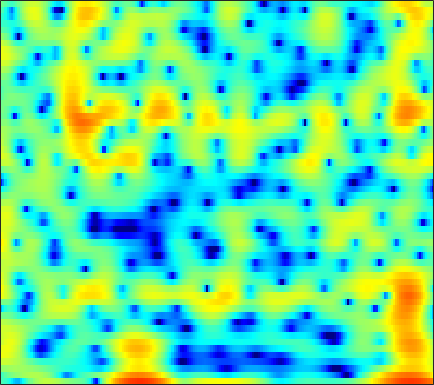

The file beside this chart, header and first rows:
-2.4716, -2.8248, -3.4709, -4.3769, -5.2543, -6.7401, -8.3349, -9.3003, -9.321, -7.7939, -5.7738, -4.3378, -2.6747, -1.2834, -0.39829, 0.58045, 1.3488, 1.8058, 2.2809, 2.6035, 2.7951, 2.8627, 2.8513, 2.7198
-3.389, -2.612, -1.755, -1.076, -0.6649, -0.2175, 0.1552, 0.406, 0.7216, 1.021, 1.312, 1.517, 1.768, 1.978, 2.096, 2.196, 2.213, 2.162, 2, 1.716, 1.296, 0.8829, 0.1863, -0.6933
0.6807, 0.8578, 1.07, 1.245, 1.351, 1.446, 1.493, 1.5, 1.473, 1.41, 1.314, 1.222, 1.076, 0.8991, 0.7504, 0.5292, 0.2834, 0.08286, -0.2069, -0.5243, -0.8707, -1.145, -1.53, -1.936
3.446, 3.433, 3.367, 3.248, 3.118, 2.887, 2.586, 2.316, 1.89, 1.396, 0.8346, 0.3752, -0.2779, -0.961, -1.482, -2.151, -2.77, -3.172, -3.606, -3.905, -4.058, -4.092, -4.056, -3.959
5.079, 5.036, 4.904, 4.675, 4.43, 3.997, 3.434, 2.918, 2.094, 1.1, -0.08519, -1.108, -2.668, -4.478, -6.024, -8.348, -10.92, -12.82, -14.51, -14.24, -12.59, -11.17, -9.421, -7.921
4.603, 4.857, 5.052, 5.062, 4.938, 4.587, 4.019, 3.442, 2.46, 1.214, -0.322, -1.677, -3.799, -6.321, -8.502, -11.78, -15.31, -17.86, -20.07, -19.93, -18.06, -16.17, -13.56, -11.2
2.996, 3.79, 4.504, 4.885, 4.976, 4.858, 4.48, 4.031, 3.216, 2.157, 0.8463, -0.3044, -2.074, -4.123, -5.847, -8.362, -11.16, -13.42, -16.25, -17.71, -16.71, -15.19, -13.1, -11.3
3.274, 3.686, 4.069, 4.269, 4.304, 4.197, 3.921, 3.608, 3.054, 2.356, 1.531, 0.8346, -0.1777, -1.266, -2.124, -3.269, -4.391, -5.191, -6.16, -7.018, -7.762, -8.291, -9.032, -9.918
3.604, 3.622, 3.595, 3.5, 3.382, 3.164, 2.88, 2.624, 2.232, 1.791, 1.305, 0.9132, 0.3857, -0.1559, -0.5727, -1.126, -1.675, -2.094, -2.672, -3.284, -3.959, -4.53, -5.411, -6.48
2.728, 2.533, 2.284, 2.018, 1.793, 1.454, 1.079, 0.7827, 0.3837, 0.01283, -0.3058, -0.484, -0.6484, -0.7124, -0.7206, -0.6963, -0.6554, -0.6296, -0.6166, -0.6535, -0.7446, -0.8461, -1.038, -1.271
-0.6079, -0.7093, -0.7416, -0.8259, -0.9958, -1.423, -2.093, -2.733, -3.719, -4.68, -5.348, -5.505, -5.17, -4.348, -3.563, -2.496, -1.489, -0.8071, -0.01337, 0.6566, 1.194, 1.525, 1.869, 2.125
-9.565, -6.468, -4.308, -3.418, -3.309, -3.783, -4.942, -6.299, -8.943, -13.06, -21.2, -37.71, -16.89, -11.31, -8.599, -5.845, -3.68, -2.312, -0.7706, 0.4931, 1.519, 2.146, 2.805, 3.299
-0.4742, -0.4661, -0.4433, -0.715, -1.166, -2.119, -3.48, -4.756, -6.799, -9.053, -11.12, -12.22, -12.92, -12.02, -10.48, -7.868, -5.227, -3.445, -1.409, 0.2196, 1.457, 2.158, 2.822, 3.215
5.368, 4.713, 3.787, 2.759, 1.887, 0.5683, -0.9167, -2.153, -4.003, -6.186, -8.806, -11.3, -15.41, -16.44, -13.02, -8.409, -4.947, -2.935, -0.8386, 0.7053, 1.782, 2.291, 2.596, 2.445
5.89, 5.077, 3.862, 2.522, 1.419, -0.1648, -1.79, -2.944, -4.286, -5.316, -5.952, -6.116, -5.987, -5.383, -4.649, -3.449, -2.141, -1.179, -0.06155, 0.8235, 1.424, 1.677, 1.713, 1.366
5.002, 4.182, 2.846, 1.174, -0.3303, -2.791, -5.97, -8.966, -13.14, -13.09, -9.802, -7.658, -5.478, -3.85, -2.819, -1.659, -0.6867, -0.07783, 0.5929, 1.087, 1.404, 1.53, 1.559, 1.441
4.124, 3.6, 2.662, 1.427, 0.298, -1.5, -3.623, -5.28, -6.921, -7.065, -5.82, -4.641, -3.164, -1.924, -1.194, -0.4191, 0.1516, 0.4531, 0.7197, 0.8483, 0.8677, 0.815, 0.6871, 0.5481
3.119, 3.091, 2.867, 2.452, 2.035, 1.409, 0.7769, 0.3421, -0.08644, -0.2932, -0.3058, -0.2125, -0.03634, 0.1694, 0.2785, 0.3307, 0.252, 0.1029, -0.2198, -0.6801, -1.252, -1.724, -2.366, -2.922
2.68, 2.965, 3.12, 3.07, 2.933, 2.675, 2.391, 2.181, 1.927, 1.731, 1.577, 1.479, 1.332, 1.108, 0.8834, 0.4684, -0.1196, -0.6915, -1.662, -2.904, -4.457, -5.854, -7.982, -10.36
3.637, 3.725, 3.614, 3.308, 3, 2.53, 2.087, 1.833, 1.619, 1.542, 1.55, 1.567, 1.539, 1.363, 1.125, 0.6092, -0.1565, -0.9225, -2.244, -3.929, -6.053, -7.968, -11.08, -15.14
5.639, 5.256, 4.454, 3.302, 2.211, 0.4968, -1.217, -2.064, -2.049, -1.069, 0.118, 0.8504, 1.529, 1.853, 1.862, 1.553, 0.8998, 0.1739, -1.098, -2.754, -4.815, -6.611, -9.265, -12.11
6.557, 5.976, 4.861, 3.212, 1.497, -1.7, -6.74, -11.69, -9.202, -4.147, -1.205, 0.1883, 1.317, 1.894, 2.006, 1.841, 1.332, 0.7507, -0.2958, -1.666, -3.387, -4.968, -7.538, -10.99
5.109, 4.811, 4.191, 3.315, 2.53, 1.404, 0.3657, -0.1886, -0.4864, -0.3869, -0.09048, 0.1251, 0.311, 0.2867, 0.1329, -0.2398, -0.782, -1.284, -2.048, -2.884, -3.746, -4.386, -5.148, -5.701
4.135, 4.187, 4.042, 3.723, 3.382, 2.837, 2.254, 1.808, 1.248, 0.7304, 0.2328, -0.1548, -0.6909, -1.309, -1.818, -2.617, -3.519, -4.229, -5.11, -5.755, -6.02, -5.949, -5.598, -5.013
4.148, 4.373, 4.438, 4.274, 4.005, 3.479, 2.801, 2.196, 1.298, 0.3579, -0.584, -1.28, -2.18, -3.056, -3.792, -4.97, -6.564, -8.168, -11.1, -14.44, -14.23, -11.56, -8.203, -5.759
4.381, 4.619, 4.705, 4.494, 4.155, 3.446, 2.417, 1.441, -0.1689, -2.075, -4.092, -5.366, -6.312, -6.349, -6.188, -6.17, -6.651, -7.433, -8.961, -10.38, -9.99, -8.33, -5.832, -3.679
3.785, 4.014, 4.091, 3.896, 3.557, 2.809, 1.66, 0.4832, -1.646, -4.748, -9.68, -16.15, -18.8, -10.66, -7.709, -5.431, -4.165, -3.593, -3.075, -2.648, -2.142, -1.686, -1.024, -0.3775
1.853, 2.11, 2.289, 2.302, 2.168, 1.8, 1.202, 0.5825, -0.4297, -1.621, -2.773, -3.393, -3.66, -3.279, -2.715, -1.895, -1.154, -0.6848, -0.1854, 0.2016, 0.494, 0.6469, 0.7885, 0.7863
-1.168, -0.8352, -0.4019, -0.01865, 0.2049, 0.4088, 0.4936, 0.4723, 0.3698, 0.223, 0.07626, 0.01711, 0.04382, 0.1784, 0.3476, 0.6049, 0.8852, 1.081, 1.286, 1.41, 1.436, 1.379, 1.189, 0.8357
-5.903, -5.231, -4.08, -2.937, -2.148, -1.258, -0.5708, -0.1588, 0.251, 0.5656, 0.8122, 0.9598, 1.149, 1.342, 1.481, 1.657, 1.816, 1.908, 1.981, 1.976, 1.875, 1.725, 1.394, 0.9334
-16.64, -12.12, -8.079, -5.37, -3.871, -2.386, -1.312, -0.7115, -0.1071, 0.3193, 0.6512, 0.863, 1.107, 1.345, 1.52, 1.761, 1.964, 2.082, 2.184, 2.199, 2.107, 1.959, 1.658, 1.229
-9.073, -7.669, -5.561, -3.768, -2.69, -1.628, -0.8928, -0.5501, -0.2736, -0.1629, -0.1359, -0.09337, 0.04254, 0.2927, 0.5753, 1.018, 1.475, 1.786, 2.099, 2.265, 2.268, 2.16, 1.901, 1.487
-1.525, -1.009, -0.3624, 0.1678, 0.4276, 0.5687, 0.4504, 0.1805, -0.4167, -1.253, -2.3, -3.052, -3.612, -3.253, -2.405, -1.019, 0.3454, 1.194, 2.007, 2.446, 2.54, 2.38, 1.933, 1.249
2.871, 3.126, 3.191, 3.032, 2.717, 2.119, 1.209, 0.365, -1.119, -3.076, -5.87, -9.273, -19.85, -15.62, -8.462, -3.652, -0.7214, 0.7558, 2.018, 2.65, 2.666, 2.284, 1.161, -0.6402
4.324, 4.13, 3.635, 2.812, 2.01, 0.6319, -1.018, -2.355, -4.116, -5.578, -6.393, -6.783, -6.583, -5.486, -4.159, -2.233, -0.4611, 0.6013, 1.596, 2.099, 2.077, 1.73, 0.6874, -1.021
3.799, 3.26, 2.323, 1.028, -0.2261, -2.401, -5.353, -8.411, -14.38, -18.69, -12.91, -9.611, -6.713, -4.592, -3.316, -1.809, -0.6116, 0.09896, 0.826, 1.224, 1.358, 1.286, 1.059, 0.6717
2.957, 2.389, 1.447, 0.2772, -0.7836, -2.465, -4.445, -6.127, -8.099, -8.928, -7.907, -6.694, -4.998, -3.509, -2.573, -1.499, -0.6894, -0.2251, 0.2231, 0.5001, 0.6222, 0.6144, 0.5794, 0.538
2.398, 2.003, 1.374, 0.6566, 0.08218, -0.7565, -1.559, -2.09, -2.563, -2.737, -2.606, -2.32, -1.817, -1.263, -0.8534, -0.4283, -0.09292, 0.08044, 0.1509, 0.111, -0.08663, -0.2971, -0.7266, -1.116
1.716, 1.589, 1.313, 0.9238, 0.5629, 0.1346, -0.2336, -0.372, -0.4416, -0.3107, -0.1198, 0.1122, 0.4004, 0.6339, 0.7593, 0.8073, 0.7665, 0.6594, 0.4258, 0.01973, -0.5611, -1.132, -2.255, -3.95
0.09525, 0.3404, 0.2345, -0.3554, -1.052, -1.911, -2.519, -2.449, -1.887, -0.9698, -0.05881, 0.4382, 0.8808, 1.037, 0.9649, 0.7238, 0.2617, -0.1563, -0.6788, -1.153, -1.556, -1.913, -2.413, -3.252
-0.9567, -0.7554, -1.258, -2.71, -4.544, -9.044, -19.27, -16.39, -7.86, -4.027, -1.819, -0.9112, -0.3397, -0.3879, -0.8412, -1.887, -3.44, -4.863, -6.713, -7.382, -6.587, -5.552, -3.99, -2.557
-0.4696, -0.5149, -0.9405, -1.768, -2.639, -3.981, -4.872, -4.758, -3.823, -2.545, -1.674, -1.246, -1.213, -1.758, -2.55, -4.371, -7.123, -10.22, -16.67, -22, -14.74, -11, -7.791, -4.959
-0.7695, -0.5259, -0.3267, -0.2985, -0.4009, -0.5584, -0.68, -0.7418, -0.6947, -0.6362, -0.6278, -0.7527, -1.129, -1.835, -2.595, -3.925, -5.661, -7.19, -9.339, -11.23, -12.99, -14.46, -13.82, -9.884
-2.195, -1.37, -0.6338, -0.2403, -0.09586, -0.0548, -0.1284, -0.2341, -0.3806, -0.5822, -0.7692, -0.9849, -1.314, -1.757, -2.209, -2.949, -3.899, -4.731, -6.111, -7.84, -9.99, -11.82, -11.99, -8.537
-2.542, -1.841, -1.3, -1.101, -1.123, -1.369, -1.778, -2.113, -2.59, -2.941, -3.163, -3.192, -3.149, -3.064, -3.022, -3.056, -3.175, -3.318, -3.541, -3.762, -3.811, -3.619, -2.985, -1.885
-1.333, -1.22, -1.294, -1.661, -2.163, -3.137, -4.463, -5.648, -7.321, -8.523, -8.661, -8.006, -6.796, -5.626, -4.864, -4.045, -3.402, -3.011, -2.526, -2.04, -1.508, -1.026, -0.3105, 0.5454
0.2777, 0.1291, -0.2845, -1.029, -1.853, -3.406, -5.625, -7.982, -12.8, -23.56, -20.19, -13.94, -9.76, -7.357, -6.13, -4.888, -3.95, -3.342, -2.607, -1.87, -1.118, -0.561, 0.257, 1.105
2.076, 1.992, 1.629, 0.9675, 0.2751, -0.9144, -2.413, -3.717, -5.462, -6.811, -7.327, -7.145, -6.604, -6.049, -5.735, -5.388, -5.029, -4.656, -4.004, -3.203, -2.293, -1.59, -0.6741, 0.2042
3.844, 3.873, 3.668, 3.222, 2.757, 1.999, 1.097, 0.3553, -0.6142, -1.56, -2.428, -3.063, -3.981, -5.076, -6.093, -7.741, -9.268, -9.739, -8.759, -6.899, -5.149, -4.066, -3.068, -2.365
4.995, 4.976, 4.764, 4.375, 3.979, 3.342, 2.623, 2.053, 1.253, 0.3902, -0.5179, -1.315, -2.586, -4.295, -6.013, -9.348, -14.92, -19.21, -13.88, -9.24, -6.825, -5.909, -5.67, -6.492
4.984, 4.775, 4.355, 3.782, 3.267, 2.492, 1.708, 1.165, 0.4983, -0.04416, -0.5368, -0.9083, -1.462, -2.166, -2.793, -3.715, -4.475, -4.784, -4.668, -4.256, -3.886, -3.941, -4.451, -5.759
3.529, 3.124, 2.388, 1.403, 0.5087, -0.8465, -2.295, -3.251, -3.972, -3.837, -3.182, -2.56, -1.844, -1.31, -1.049, -0.8247, -0.6806, -0.6065, -0.5118, -0.4538, -0.4609, -0.5121, -0.6839, -0.8889
0.9655, 0.5041, -0.3779, -1.644, -2.939, -5.282, -8.883, -13.39, -23.01, -13.23, -7.759, -5.286, -3.014, -1.464, -0.6232, 0.1955, 0.7335, 1.017, 1.234, 1.342, 1.338, 1.325, 1.253, 1.21
-1.676, -1.901, -2.445, -3.26, -4.057, -5.367, -6.808, -7.79, -8.173, -7.016, -5.059, -3.535, -1.761, -0.3549, 0.4754, 1.291, 1.817, 2.047, 2.168, 2.11, 1.921, 1.701, 1.401, 1.127
-3.56, -3.473, -3.719, -4.193, -4.528, -4.8, -4.697, -4.324, -3.497, -2.423, -1.159, -0.2073, 0.9609, 1.946, 2.522, 3.062, 3.331, 3.339, 3.129, 2.643, 1.934, 1.245, 0.234, -0.8
-3.627, -3.986, -5.186, -7.151, -8.821, -9.603, -7.595, -5.45, -2.897, -0.7963, 0.906, 1.947, 3.084, 3.923, 4.356, 4.674, 4.682, 4.474, 3.874, 2.879, 1.421, 0.006981, -2.425, -5.499
-1.988, -2.865, -4.69, -7.529, -10.38, -12.37, -8.601, -5.55, -2.436, -0.129, 1.592, 2.608, 3.643, 4.358, 4.701, 4.893, 4.769, 4.462, 3.713, 2.55, 0.8379, -0.8573, -3.914, -8.214
-0.3627, -0.9577, -1.818, -2.625, -3.061, -3.168, -2.682, -1.991, -0.8911, 0.2275, 1.258, 1.926, 2.646, 3.17, 3.425, 3.57, 3.48, 3.243, 2.706, 1.882, 0.7529, -0.2864, -1.959, -3.845
